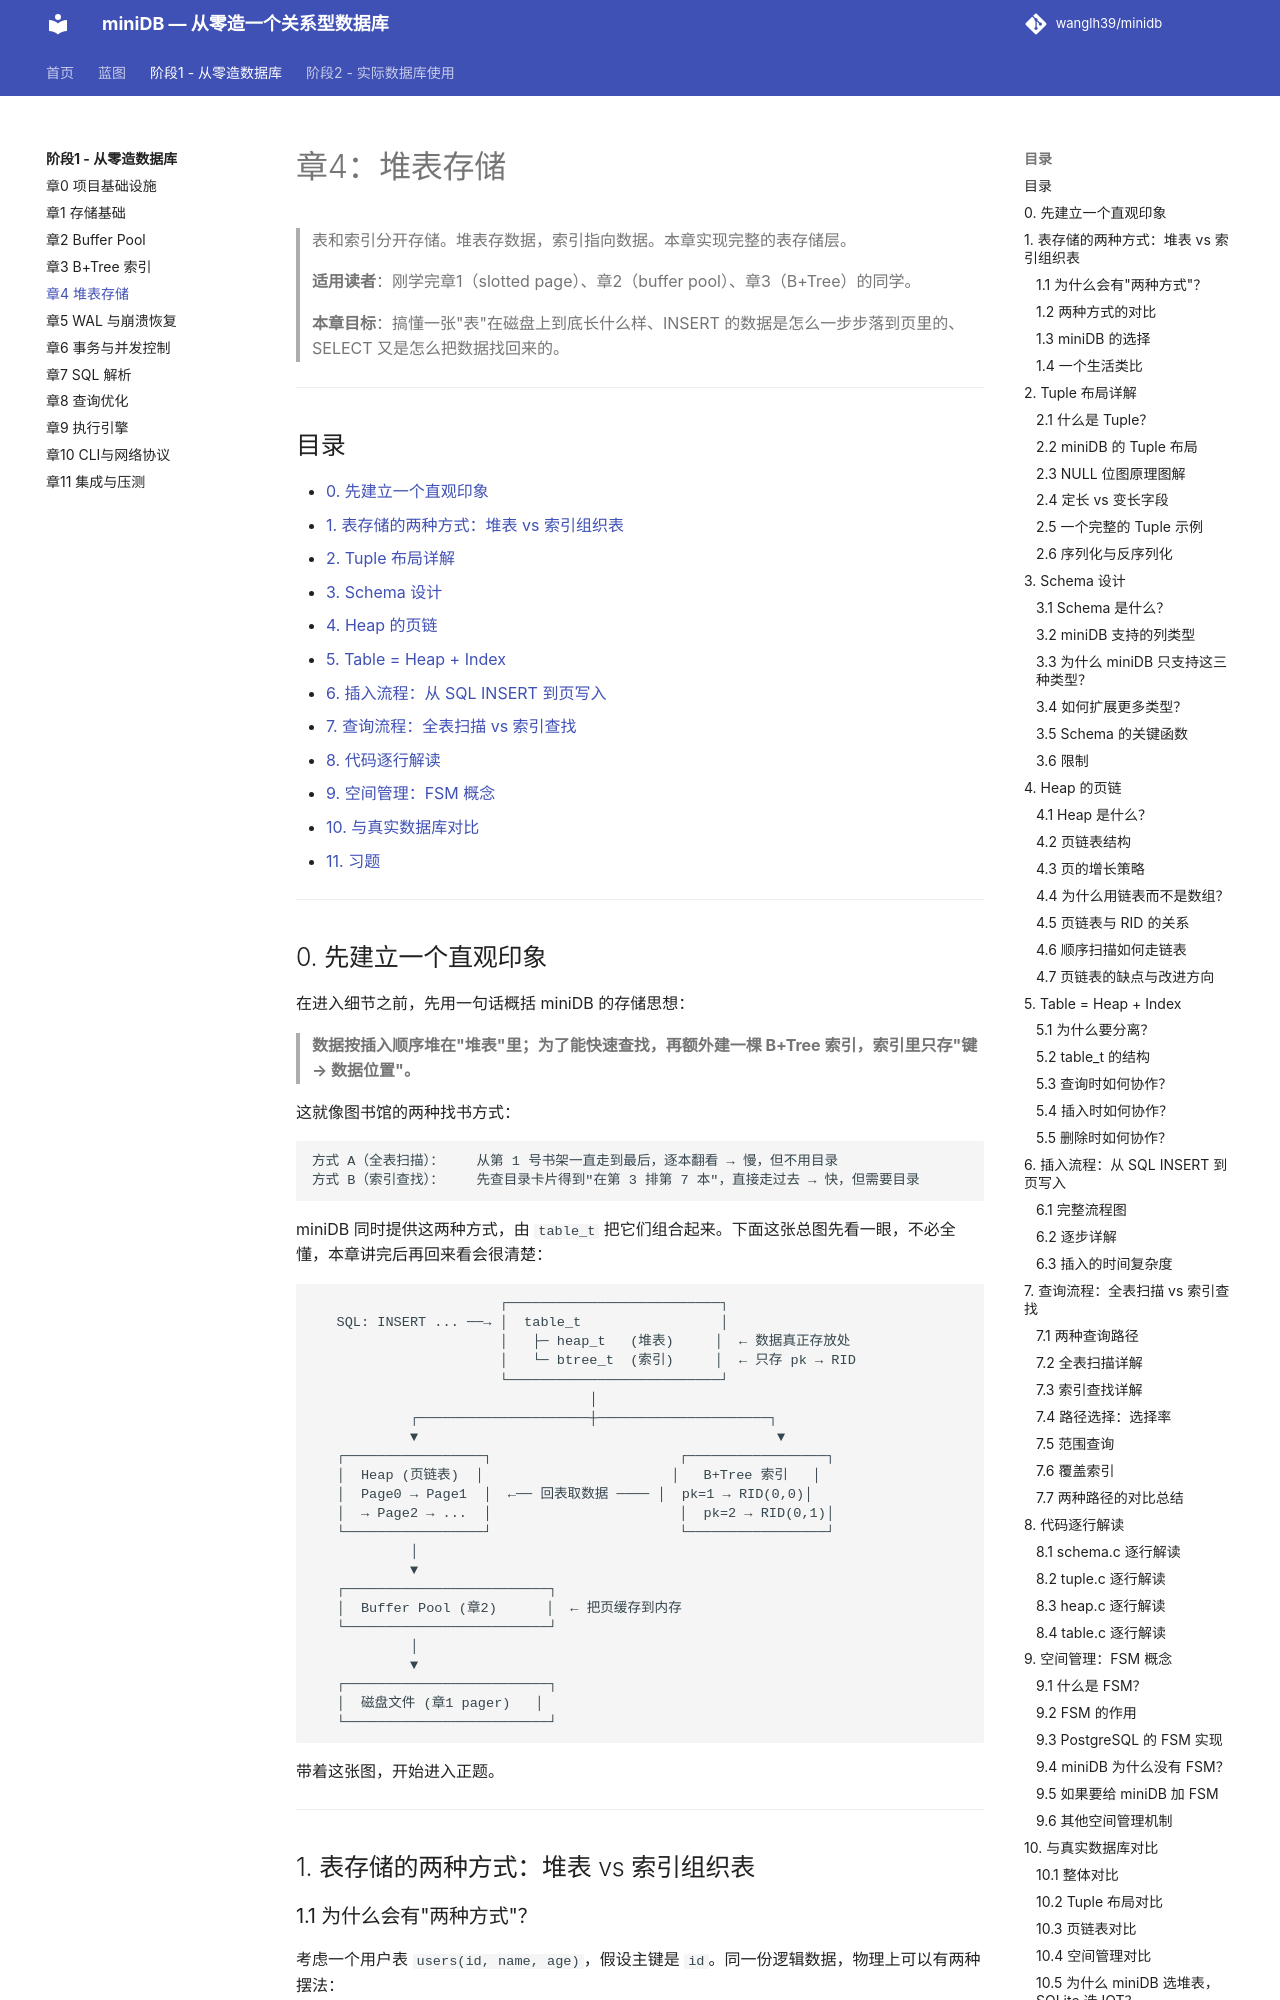

repository: wanglh39/minidb · page: phase1/04-heap/index.html · generator: mkdocs

# 章4：堆表存储

> 表和索引分开存储。堆表存数据，索引指向数据。本章实现完整的表存储层。
>
> **适用读者**：刚学完章1（slotted page）、章2（buffer pool）、章3（B+Tree）的同学。
>
> **本章目标**：搞懂一张"表"在磁盘上到底长什么样、INSERT 的数据是怎么一步步落到页里的、SELECT 又是怎么把数据找回来的。

---

## 目录

- [0. 先建立一个直观印象](#0-先建立一个直观印象)
- [1. 表存储的两种方式：堆表 vs 索引组织表](#1-表存储的两种方式堆表-vs-索引组织表)
- [2. Tuple 布局详解](#2-tuple-布局详解)
- [3. Schema 设计](#3-schema-设计)
- [4. Heap 的页链](#4-heap-的页链)
- [5. Table = Heap + Index](#5-table--heap--index)
- [6. 插入流程：从 SQL INSERT 到页写入](#6-插入流程从-sql-insert-到页写入)
- [7. 查询流程：全表扫描 vs 索引查找](#7-查询流程全表扫描-vs-索引查找)
- [8. 代码逐行解读](#8-代码逐行解读)
- [9. 空间管理：FSM 概念](#9-空间管理fsm-概念)
- [10. 与真实数据库对比](#10-与真实数据库对比)
- [11. 习题](#11-习题)

---

## 0. 先建立一个直观印象

在进入细节之前，先用一句话概括 miniDB 的存储思想：

> **数据按插入顺序堆在"堆表"里；为了能快速查找，再额外建一棵 B+Tree 索引，索引里只存"键 → 数据位置"。**

这就像图书馆的两种找书方式：

```
方式 A（全表扫描）：    从第 1 号书架一直走到最后，逐本翻看 → 慢，但不用目录
方式 B（索引查找）：    先查目录卡片得到"在第 3 排第 7 本"，直接走过去 → 快，但需要目录
```

miniDB 同时提供这两种方式，由 `table_t` 把它们组合起来。下面这张总图先看一眼，不必全懂，本章讲完后再回来看会很清楚：

```
                       ┌──────────────────────────┐
   SQL: INSERT ... ──→ │  table_t                 │
                       │   ├─ heap_t   (堆表)     │  ← 数据真正存放处
                       │   └─ btree_t  (索引)     │  ← 只存 pk → RID
                       └──────────────────────────┘
                                  │
            ┌─────────────────────┼─────────────────────┐
            ▼                                            ▼
   ┌─────────────────┐                       ┌─────────────────┐
   │  Heap (页链表)  │                       │   B+Tree 索引   │
   │  Page0 → Page1  │  ←── 回表取数据 ──── │  pk=1 → RID(0,0)│
   │  → Page2 → ...  │                       │  pk=2 → RID(0,1)│
   └─────────────────┘                       └─────────────────┘
            │
            ▼
   ┌─────────────────────────┐
   │  Buffer Pool (章2)      │  ← 把页缓存到内存
   └─────────────────────────┘
            │
            ▼
   ┌─────────────────────────┐
   │  磁盘文件 (章1 pager)   │
   └─────────────────────────┘
```

带着这张图，开始进入正题。

---

## 1. 表存储的两种方式：堆表 vs 索引组织表
